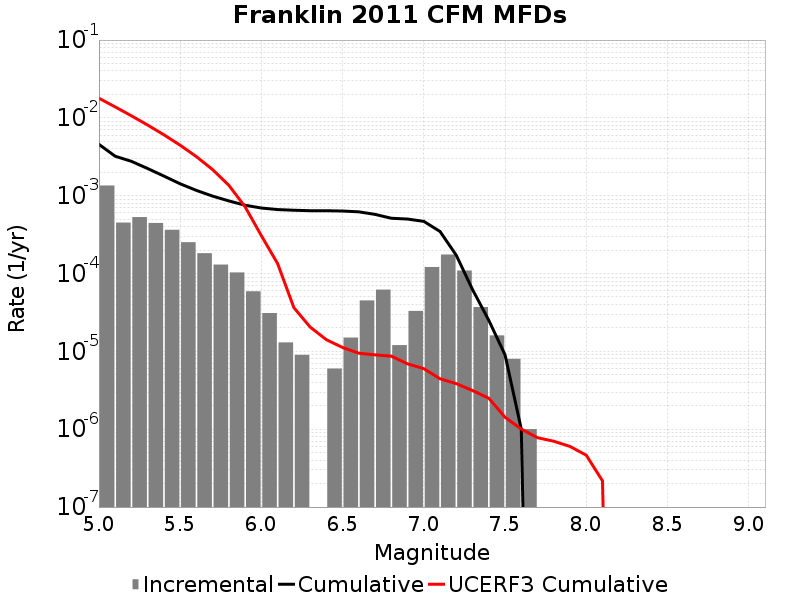

Source data for this figure (header and first rows):
Magnitude, Incremental Rate, Cumulative Rate, UCERF3 Cumulative Rate
5.05, 0.001353, 0.004571, 0.01788
5.15, 4.513537E-4, 0.003218, 0.01384
5.25, 5.315943E-4, 0.002766, 0.01064
5.35, 4.4633864E-4, 0.002235, 0.008088
5.45, 3.6509498E-4, 0.001788, 0.006064
5.55, 2.5275807E-4, 0.001423, 0.004456
5.65, 1.8254749E-4, 0.001171, 0.00318
5.75, 1.3039107E-4, 9.87963E-4, 0.002165
5.85, 1.03309845E-4, 8.57572E-4, 0.00136
5.95, 5.9177484E-5, 7.542622E-4, 7.196032E-4
6.05, 3.1093256E-5, 6.950847E-4, 3.0632078E-4
6.15, 1.3039107E-5, 6.6399144E-4, 1.3427467E-4
6.25, 9.027074E-6, 6.5095234E-4, 3.6475412E-5
6.35, 0.0, 6.4192526E-4, 2.057072E-5
6.45, 6.018049E-6, 6.4192526E-4, 1.4132572E-5
6.55, 1.5045123E-5, 6.359072E-4, 1.1221924E-5
6.65, 4.513537E-5, 6.2086206E-4, 9.473169E-6
6.75, 6.218651E-5, 5.7572674E-4, 9.019635E-6
6.85, 1.2036098E-5, 5.1354023E-4, 8.68879E-6
6.95, 3.309927E-5, 5.015041E-4, 6.914811E-6
7.05, 1.2136399E-4, 4.6840485E-4, 6.0033653E-6
7.15, 1.7552644E-4, 3.4704086E-4, 4.4438552E-6
7.25, 1.093279E-4, 1.715144E-4, 3.8521052E-6
7.35, 3.7111306E-5, 6.218651E-5, 3.141888E-6
7.45, 1.6048132E-5, 2.5075205E-5, 2.5025874E-6
7.55, 8.024066E-6, 9.027074E-6, 1.4258077E-6
7.65, 1.0030083E-6, 1.0030083E-6, 1.0041775E-6
7.75, 0.0, 0.0, 7.7803065E-7
7.85, 0.0, 0.0, 7.010193E-7
7.95, 0.0, 0.0, 6.008489E-7
8.05, 0.0, 0.0, 4.636019E-7
8.15, 0.0, 0.0, 2.1703973E-7
8.25, 0.0, 0.0, 0.0
8.35, 0.0, 0.0, 0.0
8.45, 0.0, 0.0, 0.0
8.55, 0.0, 0.0, 0.0
8.65, 0.0, 0.0, 0.0
8.75, 0.0, 0.0, 0.0
8.85, 0.0, 0.0, 0.0
8.95, 0.0, 0.0, 0.0
9.05, 0.0, 0.0, 0.0
